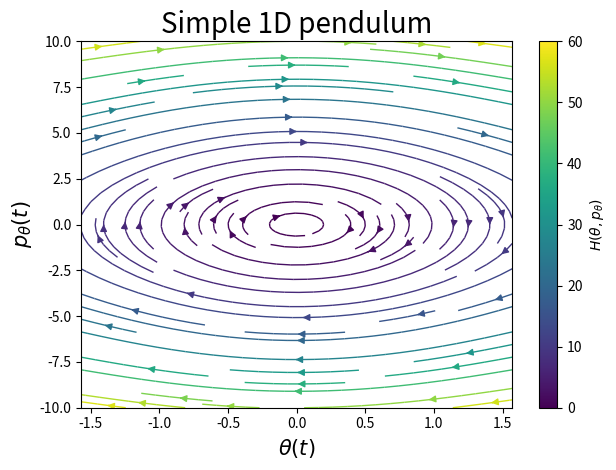

Here is the Python script that generated this plot:
# Simple 1D pendulum example

import numpy as np
import matplotlib.pyplot as plt


# Defining the Hamiltonian of the system
def Hamiltonian(q, p):
    m = 1; g = 10; l = 1 # mass, gravitational acceleration & length of pendulum
    return p**2/(2*m*l**2) + m*g*l*(1-np.cos(q))


# Function determining Hamilton's equations by differentiating H
def Hamiltons_Equations(qp):
    m = 1; g = 10; l = 1
    q, p = qp
    q_dot = p/m/l**2
    p_dot = -m*g*l*np.sin(q)
    return np.array([q_dot, p_dot])


# Defining linspaces for theta coordinate values & conjugate momentum values
q = np.linspace(-np.pi/2, np.pi/2, 101)
p = np.linspace(-10, 10, 101)


# Creating a meshgrid of the theta & conjugate momentum values
X, Y = np.meshgrid(q, p)
Z = Hamiltonian(X, Y)


# Computing derivatives
u = np.empty_like(X)
v = np.empty_like(Y)
u, v = Hamiltons_Equations(np.array([X, Y]))


# Creating the plot
fig, ax = plt.subplots()
strm = ax.streamplot(X, Y, u, v, color=Z, linewidth=1, cmap='viridis')
fig.colorbar(strm.lines, label=r'$H(\theta, p_{\theta})$')
plt.xlabel(r'$\theta(t)$', fontsize=15)
plt.ylabel(r'$p_{\theta}(t)$', fontsize=15)
plt.title(r'Simple 1D pendulum', fontsize=20)
plt.tight_layout()
fig.savefig(f'streamplot.pdf')
plt.close()
